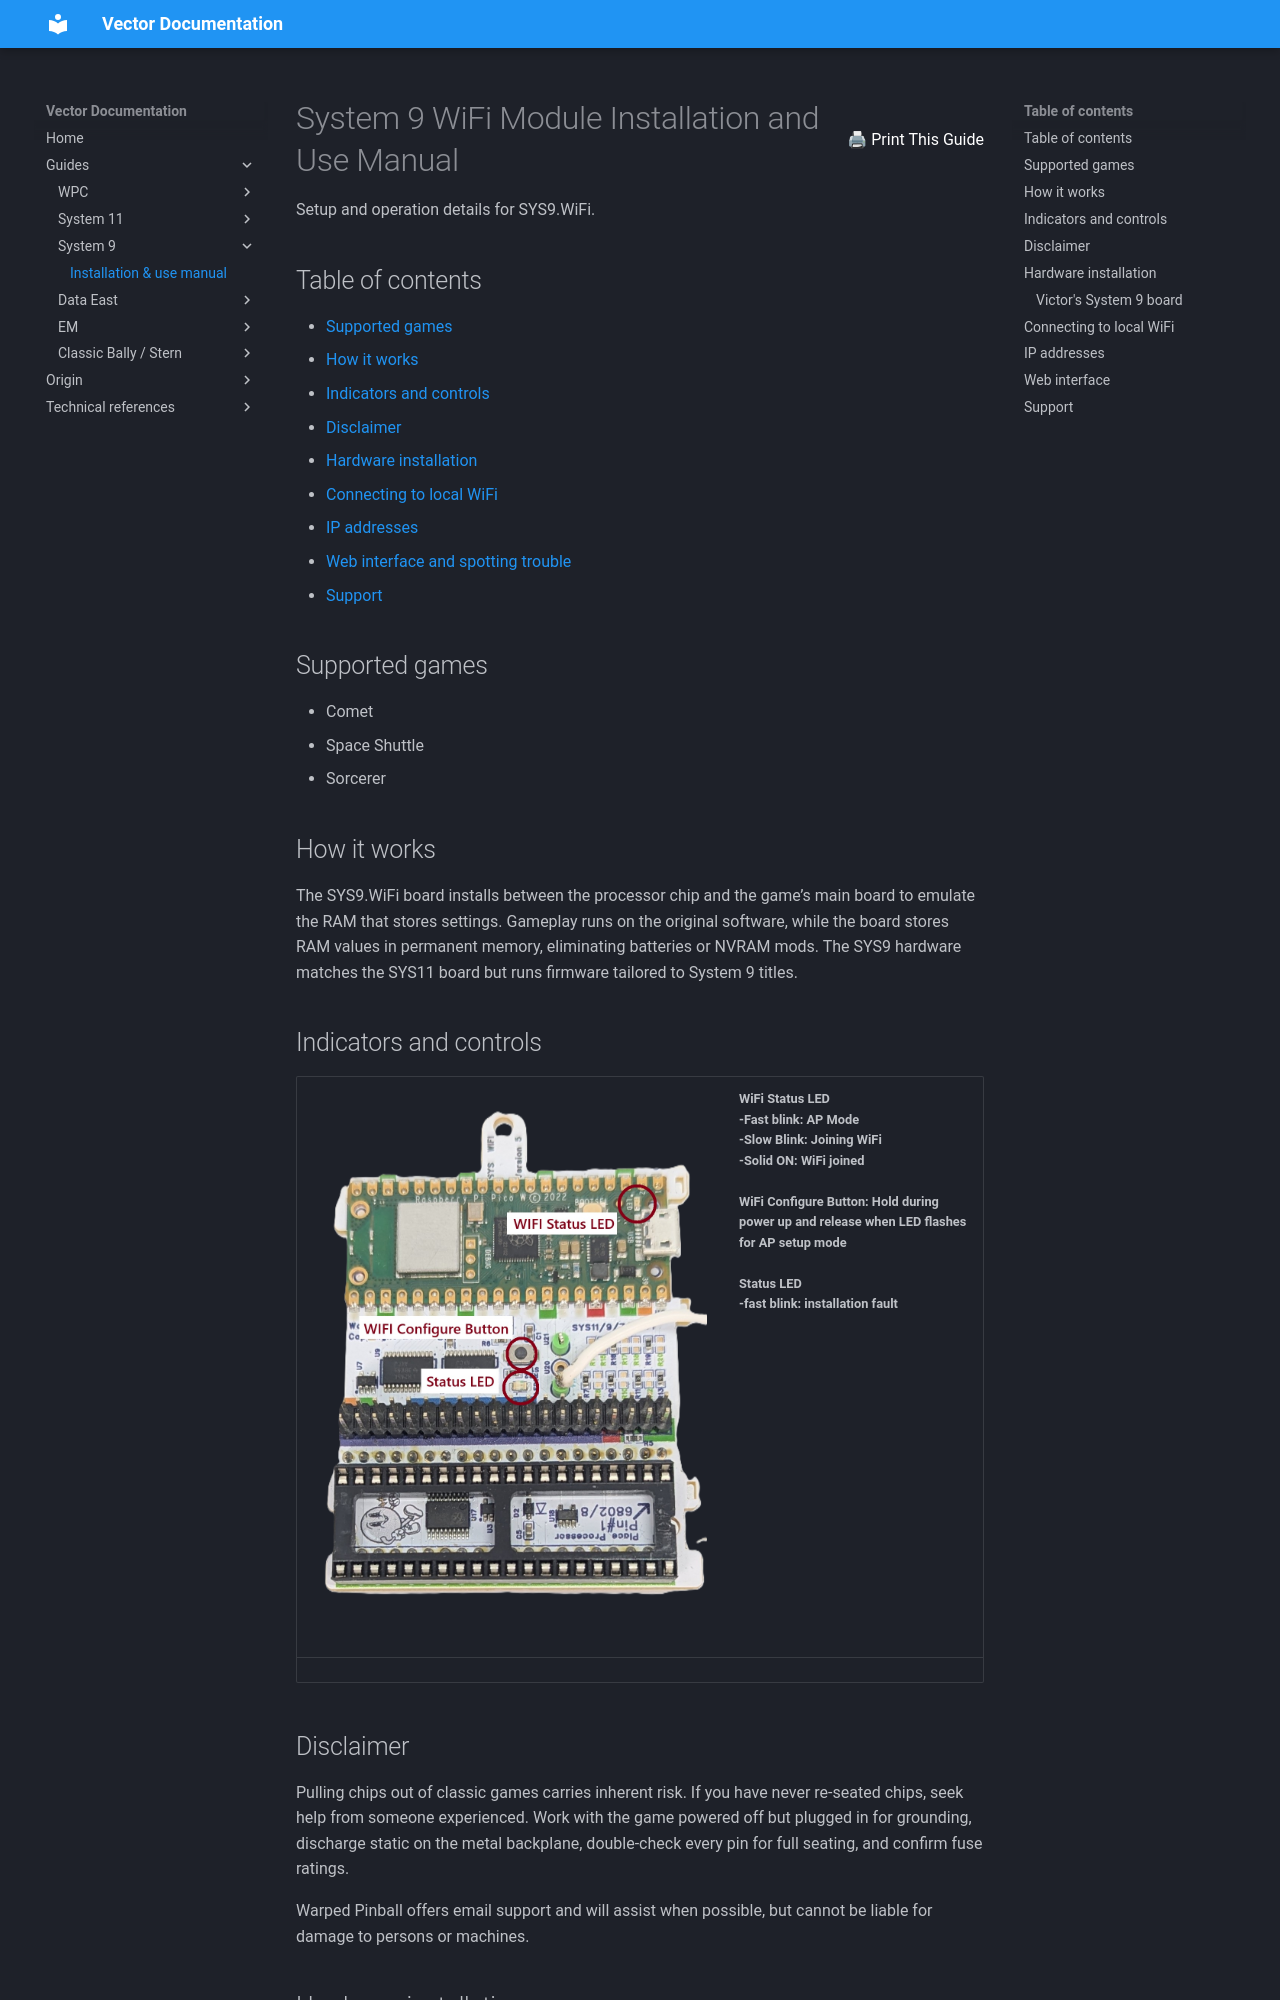

repository: warped-pinball/vector · page: guides/system9/manual/index.html · generator: mkdocs

<div style="display: flex; justify-content: space-between; align-items: center; gap: 1rem;">
   <h1 style="margin: 0;">System 9 WiFi Module Installation and Use Manual</h1>
   <button onclick="window.print()" style="white-space: nowrap;">
      <span aria-hidden="true">🖨</span> Print This Guide
   </button>
</div>



Setup and operation details for SYS9.WiFi.

## Table of contents

- [Supported games](#supported-games)
- [How it works](#how-it-works)
- [Indicators and controls](#indicators-and-controls)
- [Disclaimer](#disclaimer)
- [Hardware installation](#hardware-installation)
- [Connecting to local WiFi](#connecting-to-local-wifi)
- [IP addresses](#ip-addresses)
- [Web interface and spotting trouble](#web-interface-and-spotting-trouble)
- [Support](#support)

## Supported games

- Comet
- Space Shuttle
- Sorcerer

## How it works

The SYS9.WiFi board installs between the processor chip and the game’s main board to emulate the RAM that stores settings. Gameplay runs on the original software, while the board stores RAM values in permanent memory, eliminating batteries or NVRAM mods. The SYS9 hardware matches the SYS11 board but runs firmware tailored to System 9 titles.
